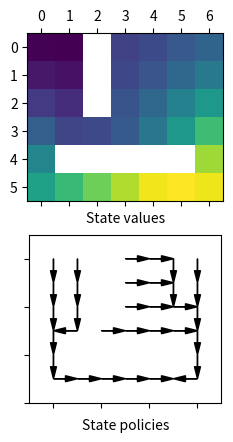

Python code for this plot:
# from import-stuff import *

import numpy as np
from numpy import array
from numpy import nan
import matplotlib.pyplot as plt
np.set_printoptions(precision=2)

n_rows = 6
n_cols = 7
maze = np.full((n_rows, n_cols), True)
maze[0:3, 2] = False
maze[4, 1:6] = False

# maze[7, 3:7] = False
# maze[7:9, 3] = False
# maze[7:9, 7] = False


class State:
    def __init__(self, index):
        self.index = index
        self.neighbours = []
        self.value = 0
        self.next_value = 0
        self.policy = 0         # index of neighbour to go to!
        self.next_policy = 0

    def __str__(self):
        return 'state: ' + str(self.index) +\
               ', value: ' + str(self.value) +\
               ', next: ' + str(self.neighbours[self.policy])

    def update_value(self):
        no_change = np.abs(self.value - self.next_value) <= 1e-2        # check convergence
        self.value = self.next_value                                    # update value
        return no_change

    def update_policy(self):
        no_change = self.policy == self.next_policy     # check convergence
        self.policy = self.next_policy                  # update policy
        return no_change


def get_state_values(states, n, m):
    vm = np.full((n, m), nan)
    for state in states:
        if state.value != 0:
            vm[state.index] = state.value
    return vm


def show_state_policies(states):
    # plt.subplot(n, m, i) must come before calling this function
    ax2.clear()
    ax2.set_yticklabels([])
    ax2.set_xticklabels([])
    ax2.set_xlabel('State policies')
    for state in states:
        other_state = state.neighbours[state.policy]
        x = state.index[1]
        dx = other_state.index[1] - x
        y = -state.index[0]
        dy = -other_state.index[0] - y
        plt.arrow(x, y, dx, dy, fc='k', ec='k', head_width=0.25, head_length=0.5, length_includes_head=True)


states = []
for row in range(n_rows):
    for col in range(n_cols):
        if maze[row, col]:
            if row == 5 and col == 5:
                target = State(index=(row, col))
                states.append(target)
            else:
                states.append(State(index=(row, col)))

n_states = len(states)

for state in states:
    state.neighbours.append(state)
    for other_state in states:
        if np.abs(other_state.index[0]-state.index[0]) == 1 and np.abs(other_state.index[1]-state.index[1]) == 0:
            state.neighbours.append(other_state)
        elif np.abs(other_state.index[0]-state.index[0]) == 0 and np.abs(other_state.index[1]-state.index[1]) == 1:
            state.neighbours.append(other_state)

transition_probability = np.zeros((n_states, n_states))
for state in states:
    n_nes = len(state.neighbours)
    for ne in state.neighbours:
        transition_probability[states.index(state), states.index(ne)] = 1/n_nes

transition_reward = np.zeros((n_states, n_states))
nes = target.neighbours
for ne in nes:
    transition_reward[states.index(ne), states.index(target)] = 100   # reward for going to / staying at the target!

gamma = 0.9

policy_convergence = np.full(n_states, False)
value_convergence = np.full(n_states, False)

i = 0

ax1 = plt.subplot(2, 1, 1)
ax2 = plt.subplot(2, 1, 2)


while not (all(policy_convergence) and all(value_convergence)):
    print('i={:.0f}'.format(i))

    " VALUE UPDATE "
    for state in states:
        value_elements = [transition_probability[states.index(state), states.index(ne)] *
                          (transition_reward[states.index(state), states.index(ne)] +
                           gamma*ne.value) for ne in state.neighbours]
        state.next_value = sum(value_elements)
    for state in states:
        value_convergence[states.index(state)] = state.update_value()
    if all(value_convergence):
        print('\tvalues: converged')
    else:
        print('\tvalues: not converged')

    " POLICY UPDATE "
    for state in states:
        value_elements = [transition_reward[states.index(state), states.index(ne)] +
                          gamma*ne.value for ne in state.neighbours]
        state.next_policy = np.argmax(array([value_elements]))
    for state in states:
        policy_convergence[states.index(state)] = state.update_policy()
    if all(policy_convergence):
        print('\tpolicies: converged')
    else:
        print('\tpolicies: not converged')

    values = get_state_values(states, n_rows, n_cols)
    print(values)

    ax1.matshow(np.log(values))
    ax1.set_xlabel('State values')
    show_state_policies(states)
    plt.gca().set_aspect('equal')
    plt.axis([-1, n_cols, -n_rows, 1])
    plt.pause(0.01)

    i += 1

plt.show()




